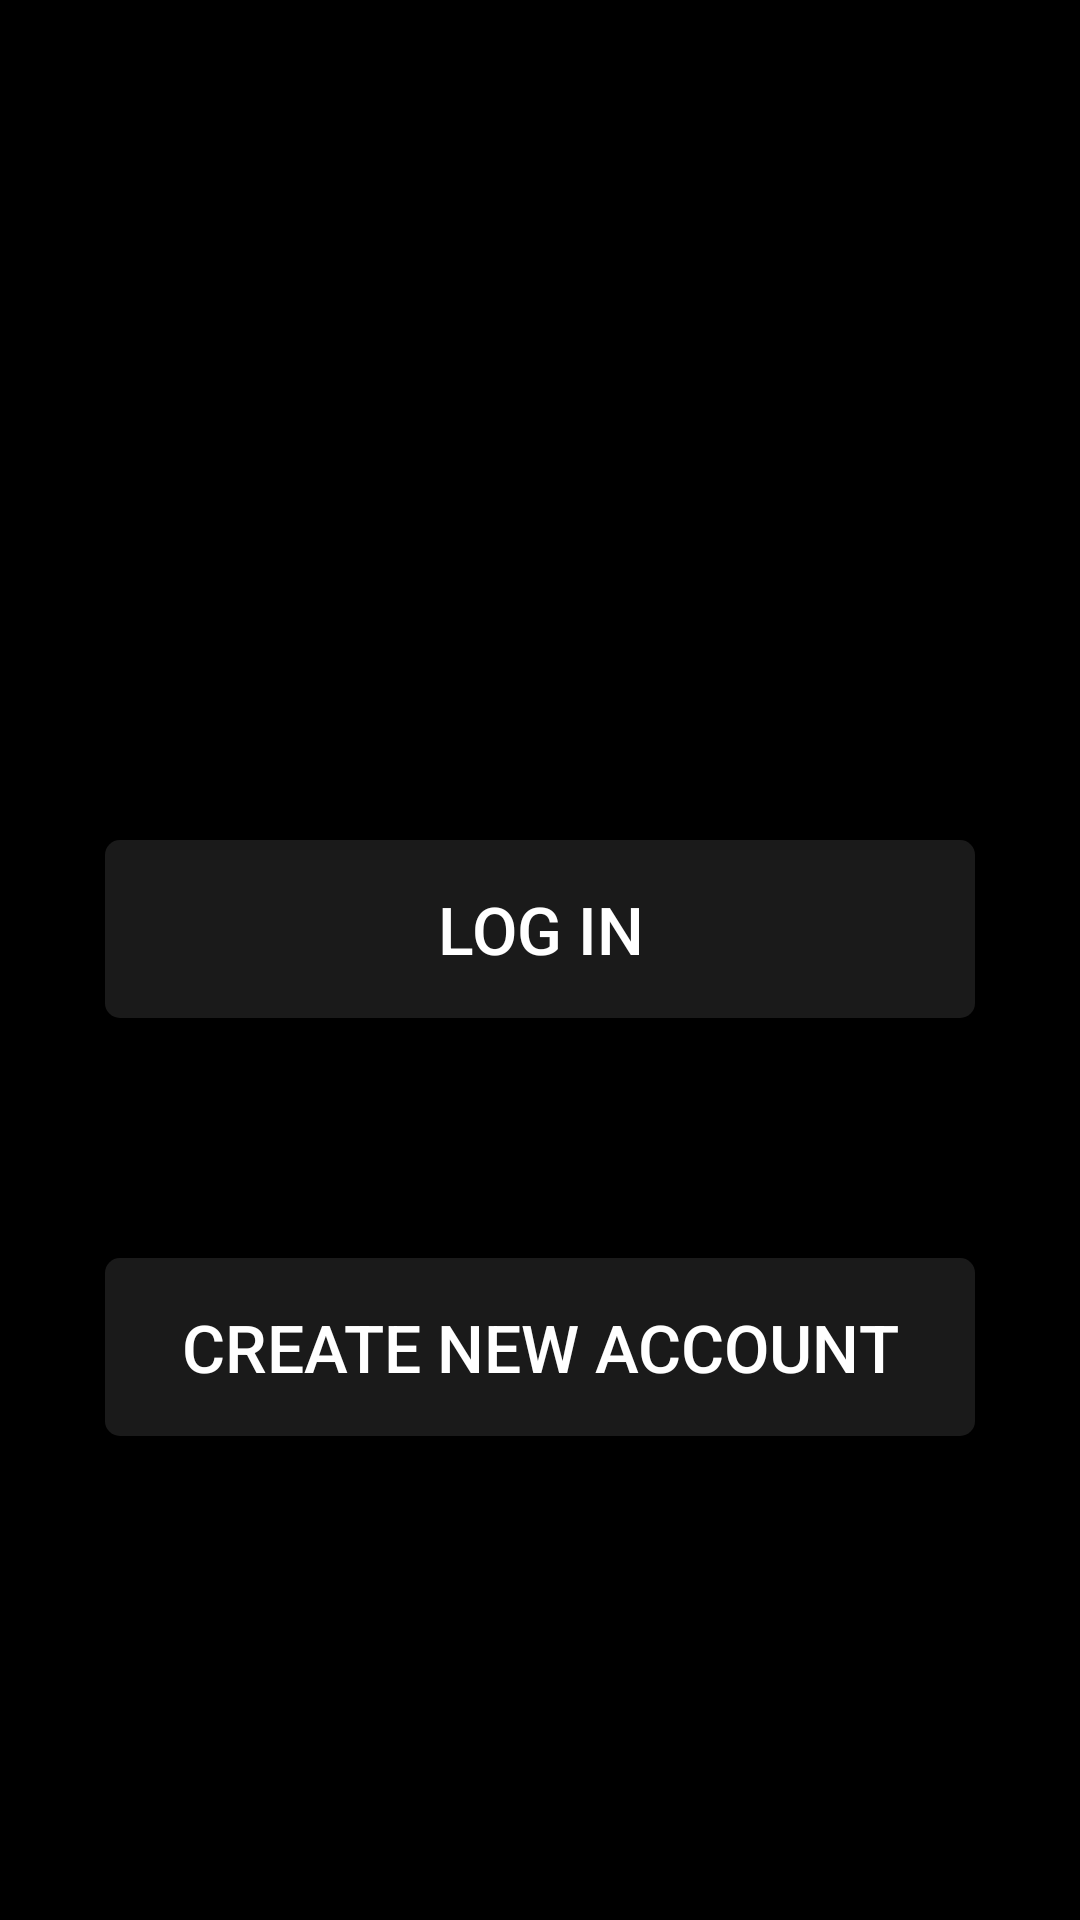

Layout XML and referenced resources for this Android screen:
<!-- AndroidManifest.xml: application theme Theme.Instagram -->
<!-- res/layout/activity_main.xml -->
<?xml version="1.0" encoding="utf-8"?>
<RelativeLayout xmlns:android="http://schemas.android.com/apk/res/android"
    xmlns:app="http://schemas.android.com/apk/res-auto"
    xmlns:tools="http://schemas.android.com/tools"
    android:layout_width="match_parent"
    android:layout_height="match_parent"
    android:background="@color/black"
    tools:context=".MainActivity">


    <Button
        android:id="@+id/login_btn"
        android:layout_width="match_parent"
        android:layout_height="wrap_content"
        android:layout_marginLeft="35sp"
        android:layout_marginTop="280sp"
        android:layout_marginRight="35sp"
        android:background="@drawable/button_style"
        android:padding="15sp"
        android:text="Log in"
        android:textColor="@color/white"
        android:textSize="22sp" />

    <Button
        android:id="@+id/sign_in"
        android:layout_width="match_parent"
        android:layout_height="wrap_content"
        android:layout_below="@+id/login_btn"
        android:layout_marginLeft="35sp"
        android:layout_marginTop="80sp"
        android:layout_marginRight="35sp"
        android:background="@drawable/button_style"
        android:padding="15sp"
        android:text="Create New Account"
        android:textColor="@color/white"
        android:textSize="22sp" />
</RelativeLayout>
<!-- resources referenced by this layout -->
<resources>
  <!-- drawable button_style (drawable) -->
  <?xml version="1.0" encoding="utf-8"?>
  <shape  xmlns:android="http://schemas.android.com/apk/res/android">
      <corners android:radius="5sp"/>
      <solid android:color="#5ced73"/>
      <gradient android:startColor="#1A1A1A" android:endColor="#1A1A1A"/>
  </shape>
  <style name="Theme.Instagram" parent="Theme.AppCompat.Light.NoActionBar">
          
          <item name="colorPrimary">@color/purple_500</item>
          <item name="colorPrimaryVariant">@color/purple_700</item>
          <item name="colorOnPrimary">@color/white</item>
          
          <item name="colorSecondary">@color/teal_200</item>
  
  
          <item name="colorSecondaryVariant">@color/teal_700</item>
          <item name="colorOnSecondary">@color/black</item>
          
          <item name="android:statusBarColor">?attr/colorPrimaryVariant</item>
          
      </style>
  <!-- not gathered from this repository: default colours our renderer supplied (Android Studio template values) -->
  <color name="purple_500">#FF6200EE</color>
  <color name="purple_700">#FF3700B3</color>
  <color name="teal_200">#FF03DAC5</color>
  <color name="teal_700">#FF018786</color>
  <color name="black">#FF000000</color>
  <color name="white">#FFFFFFFF</color>
</resources>
